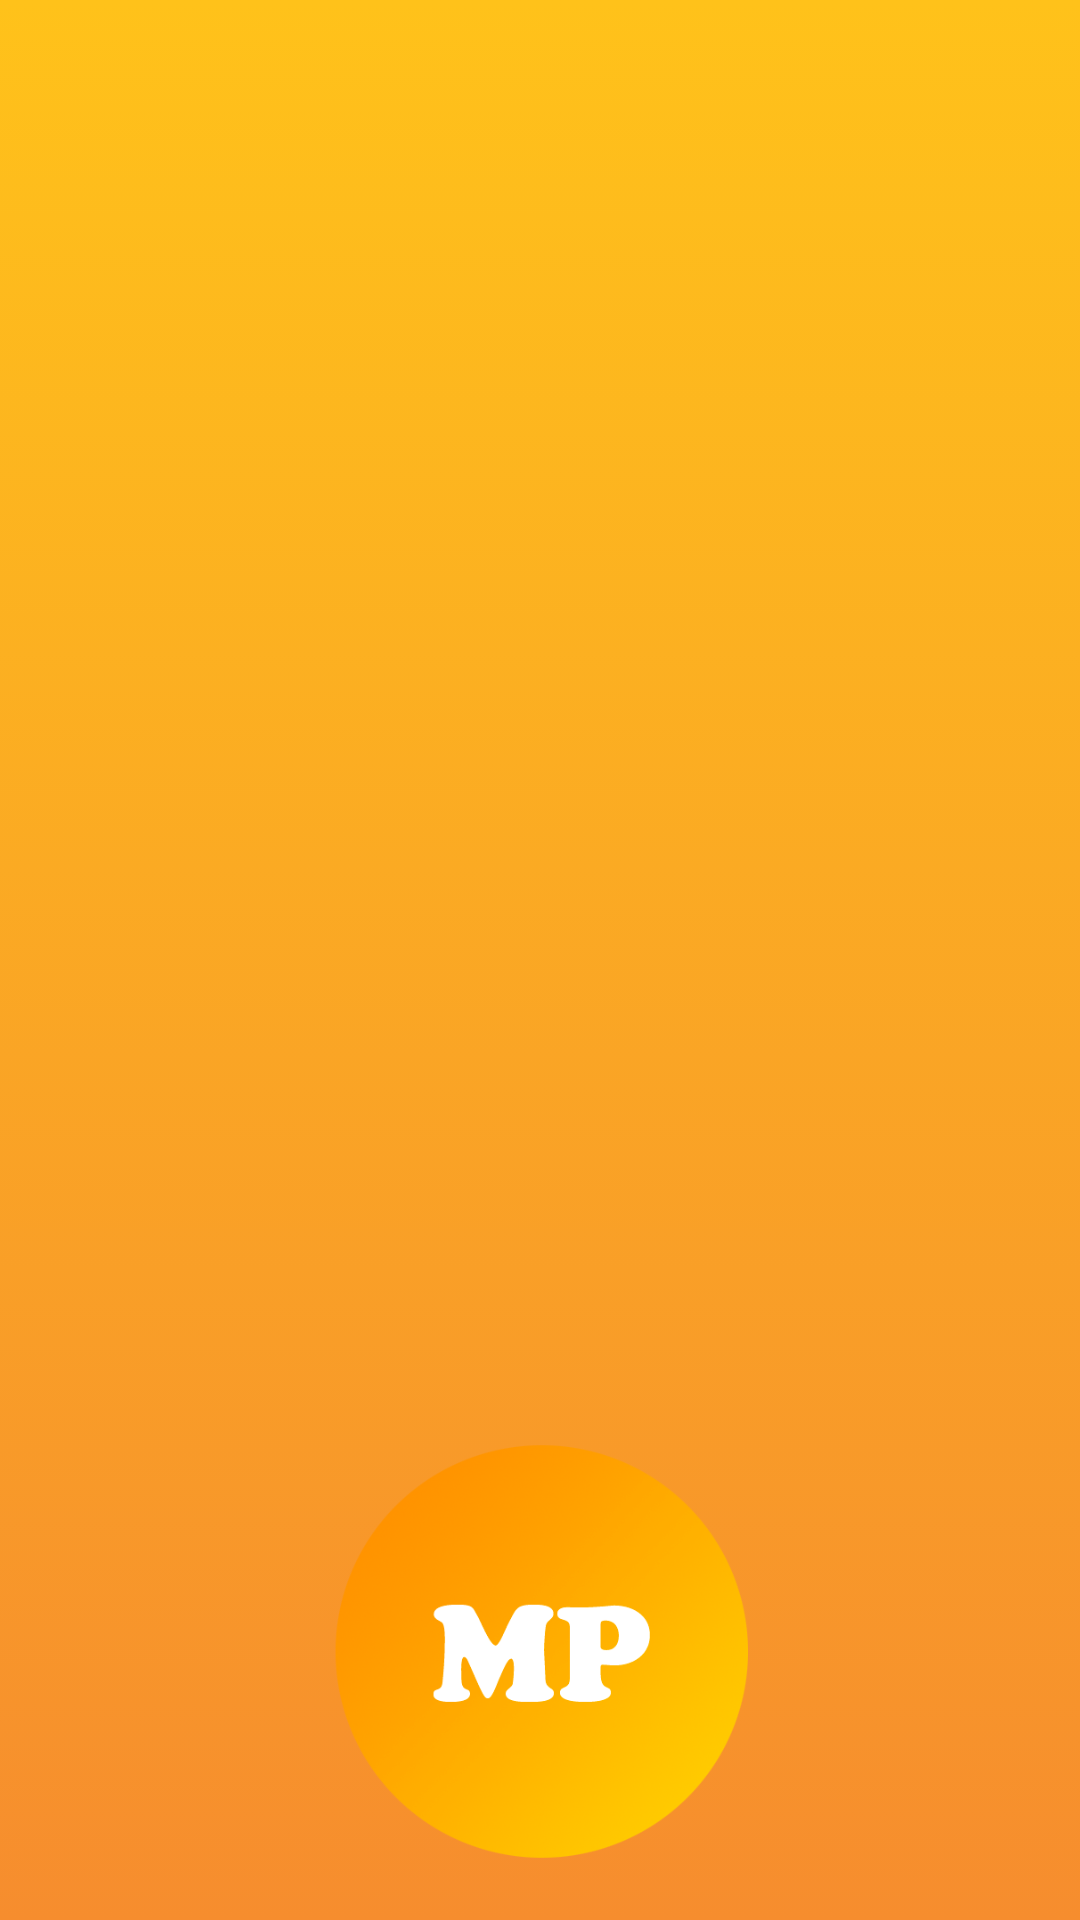

The Android layout XML behind this screen, and the referenced resources:
<!-- AndroidManifest.xml: application theme Theme.AppCompat.Light.NoActionBar -->
<!-- res/layout/nav_header.xml -->
<?xml version="1.0" encoding="utf-8"?>
<LinearLayout xmlns:android="http://schemas.android.com/apk/res/android"
    android:layout_width="match_parent"
    android:layout_height="192dp"
    android:padding="16dp"
    android:theme="@style/ThemeOverlay.AppCompat.Dark"
    android:orientation="vertical"
    android:background="@drawable/page_accueil_selector"
    android:gravity="bottom">

    <ImageView
        android:layout_width="300dp"
        android:layout_height="147dp"
        android:layout_gravity="center"
        android:src="@drawable/sdc" />

</LinearLayout>
<!-- resources referenced by this layout -->
<resources>
  <!-- drawable page_accueil_selector (drawable) -->
  <?xml version="1.0" encoding="utf-8"?>
  <selector xmlns:android="http://schemas.android.com/apk/res/android">
      <item>
          <shape>
              <gradient
                  android:angle="90"
                  android:startColor="@color/orange"
                  android:endColor="@color/yellow"
                  android:type="linear" />
          </shape>
      </item>
  </selector>
  <!-- drawable sdc: png bitmap (drawable, 61193 bytes) -->
  <color name="orange">#f68d2e</color>
  <color name="yellow">#FFC21A</color>
</resources>
